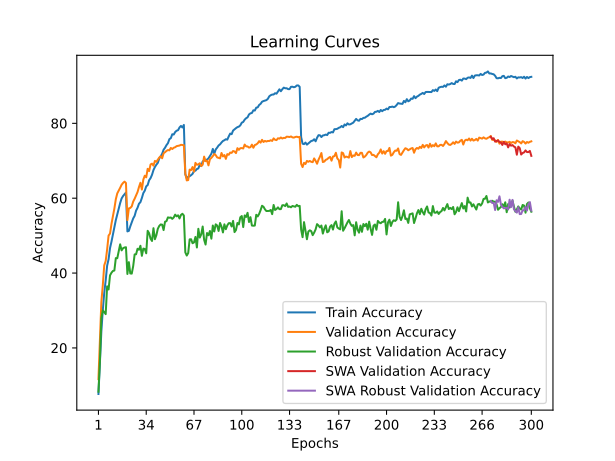

The file beside this chart, header and first rows:
time; train_accuracy; train_loss; valid_accuracy; valid_loss; valid_accuracy_robust; valid_accuracy_swa; valid_accuracy_robust_swa
70,8404; 7,6960; 4,2000; 11,6500; 3,9357; 8,3103; 11,6500; 8,3103
140,0394; 16,2300; 3,7698; 22,1600; 3,4894; 16,3931; 22,1600; 16,3931
209,8961; 24,3360; 3,4072; 32,2200; 3,1072; 27,8966; 32,2200; 27,8966
278,7297; 30,0400; 3,1640; 36,7000; 3,0127; 30,0276; 36,7000; 30,0276
347,8475; 34,7100; 2,9830; 42,0500; 2,7828; 29,5793; 42,0500; 29,5793
417,6372; 38,0040; 2,8609; 43,2100; 2,7730; 29,0276; 43,2100; 29,0276
487,2896; 41,9620; 2,7331; 46,3000; 2,6662; 36,4552; 46,3000; 36,4552
557,6090; 43,6840; 2,6574; 50,0100; 2,5256; 35,6138; 50,0100; 35,6138
627,2195; 46,6720; 2,5567; 50,5500; 2,5095; 39,3793; 50,5500; 39,3793
697,2129; 48,3760; 2,5016; 53,1200; 2,4482; 40,0897; 53,1200; 40,0897
768,3124; 50,3280; 2,4264; 55,2100; 2,3472; 40,5586; 55,2100; 40,5586
837,9299; 52,1260; 2,3656; 57,2200; 2,3354; 40,6759; 57,2200; 40,6759
907,5662; 54,1400; 2,2973; 59,7200; 2,2278; 43,9862; 59,7200; 43,9862
976,3917; 55,6560; 2,2550; 61,2800; 2,2001; 43,9586; 61,2800; 43,9586
1045,8530; 57,0900; 2,2089; 62,0100; 2,1594; 45,8828; 62,0100; 45,8828
1115,5599; 58,7020; 2,1483; 62,7700; 2,1631; 47,6690; 62,7700; 47,6690
1184,8453; 59,9220; 2,1122; 63,5800; 2,1349; 46,0552; 63,5800; 46,0552
1254,7483; 60,5680; 2,0902; 64,0700; 2,1246; 46,6345; 64,0700; 46,6345
1324,8717; 61,0480; 2,0796; 64,4200; 2,1282; 46,8207; 64,4200; 46,8207
1394,9852; 61,5040; 2,0634; 64,0600; 2,1420; 46,8966; 64,0600; 46,8966
1464,9262; 51,1240; 2,3959; 54,1200; 2,4187; 39,7517; 54,1200; 39,7517
1534,9001; 51,2620; 2,3922; 57,2600; 2,3035; 42,9103; 57,2600; 42,9103
1605,0939; 52,4800; 2,3486; 57,4000; 2,3378; 39,8966; 57,4000; 39,8966
1674,9012; 53,5040; 2,3223; 57,8100; 2,2964; 39,8483; 57,8100; 39,8483
1745,5291; 54,5880; 2,2822; 59,0800; 2,2648; 41,8483; 59,0800; 41,8483
1815,3364; 55,2880; 2,2583; 59,8500; 2,2066; 44,9793; 59,8500; 44,9793
1886,2999; 56,6720; 2,2129; 60,7800; 2,2153; 45,0207; 60,7800; 45,0207
1955,9903; 57,4300; 2,1815; 61,6300; 2,2177; 46,4828; 61,6300; 46,4828
2026,7565; 58,5220; 2,1491; 62,9700; 2,1579; 46,2207; 62,9700; 46,2207
2096,6487; 58,9420; 2,1349; 64,1200; 2,1198; 47,2828; 64,1200; 47,2828
2167,9439; 60,0520; 2,0929; 62,3000; 2,1853; 44,6000; 62,3000; 44,6000
2238,6485; 61,3580; 2,0586; 64,9700; 2,0879; 46,5310; 64,9700; 46,5310
2309,3322; 62,0020; 2,0369; 66,0000; 2,0726; 46,4276; 66,0000; 46,4276
2378,9887; 63,1620; 1,9955; 65,5700; 2,0915; 45,2759; 65,5700; 45,2759
2449,9189; 63,5040; 1,9806; 67,8400; 2,0280; 51,2828; 67,8400; 51,2828
2521,2501; 64,7880; 1,9455; 67,2400; 2,0233; 50,6483; 67,2400; 50,6483
2591,6349; 65,3540; 1,9322; 69,0100; 1,9516; 49,1793; 69,0100; 49,1793
2661,5624; 66,2460; 1,9036; 69,2200; 1,9967; 48,5655; 69,2200; 48,5655
2731,0812; 67,5060; 1,8570; 68,6800; 1,9696; 51,9793; 68,6800; 51,9793
2802,2291; 68,3280; 1,8353; 69,9500; 1,9463; 49,0345; 69,9500; 49,0345
2871,8763; 68,9440; 1,8211; 69,7100; 1,9593; 50,1034; 69,7100; 50,1034
2942,8106; 69,4280; 1,7987; 70,2500; 1,9511; 51,8069; 70,2500; 51,8069
3011,4037; 70,5960; 1,7616; 70,8500; 1,9075; 52,5862; 70,8500; 52,5862
3081,2260; 71,1900; 1,7427; 71,2100; 1,9322; 52,9793; 71,2100; 52,9793
3149,8872; 71,8660; 1,7226; 70,6600; 1,9436; 52,9310; 70,6600; 52,9310
3219,3510; 72,9460; 1,6927; 72,0000; 1,8681; 51,4828; 72,0000; 51,4828
3288,4823; 73,4700; 1,6806; 72,2800; 1,8746; 53,7103; 72,2800; 53,7103
3357,0753; 74,1760; 1,6619; 72,6300; 1,8623; 53,8621; 72,6300; 53,8621
3426,0785; 74,6860; 1,6442; 72,8600; 1,8357; 54,8690; 72,8600; 54,8690
3494,2858; 75,7660; 1,6086; 72,7800; 1,8549; 54,7724; 72,7800; 54,7724
3562,7844; 76,0360; 1,6076; 73,4200; 1,8314; 54,8414; 73,4200; 54,8414
3632,2212; 77,0760; 1,5768; 73,1300; 1,8188; 54,4759; 73,1300; 54,4759
3701,0091; 76,9980; 1,5751; 73,4700; 1,8178; 54,8483; 73,4700; 54,8483
3770,2963; 77,6660; 1,5592; 73,6100; 1,8260; 55,6000; 73,6100; 55,6000
3839,9792; 78,0220; 1,5461; 73,9000; 1,8240; 55,1517; 73,9000; 55,1517
3909,3413; 78,1600; 1,5417; 74,0000; 1,8148; 55,4207; 74,0000; 55,4207
3979,4577; 78,8940; 1,5234; 74,0600; 1,8084; 54,5793; 74,0600; 54,5793
4048,4731; 79,2960; 1,5073; 74,2600; 1,7997; 55,5241; 74,2600; 55,5241
4118,0819; 78,8840; 1,5219; 74,1900; 1,8047; 55,8345; 74,1900; 55,8345
4188,4417; 79,5620; 1,5050; 74,1500; 1,8064; 55,3655; 74,1500; 55,3655
... 240 more rows
